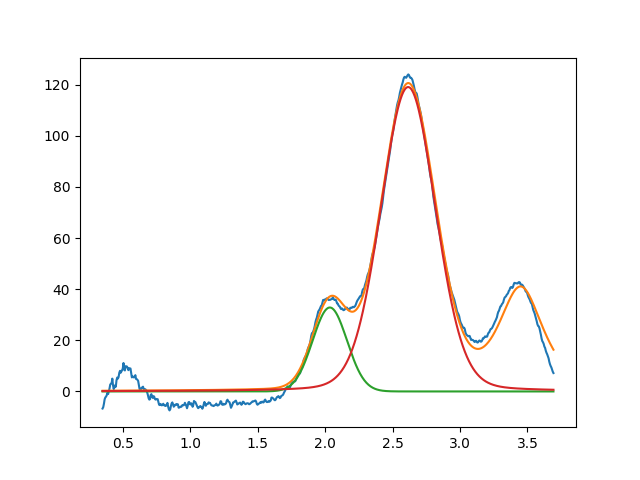

Source data for this figure (header and first rows):
2.034793188200087588e+00, 3.283366879089499690e+01, 2.999999999910384352e-01, 9.999999999998913092e-01
2.615383779518221985e+00, 1.190713975044986057e+02, 4.768283912130878432e-01, 8.814352510563565613e-01
3.450000000000000622e+00, 3.999999999999999289e+01, 3.999999999999716560e-01, 2.804305313980677283e-01
